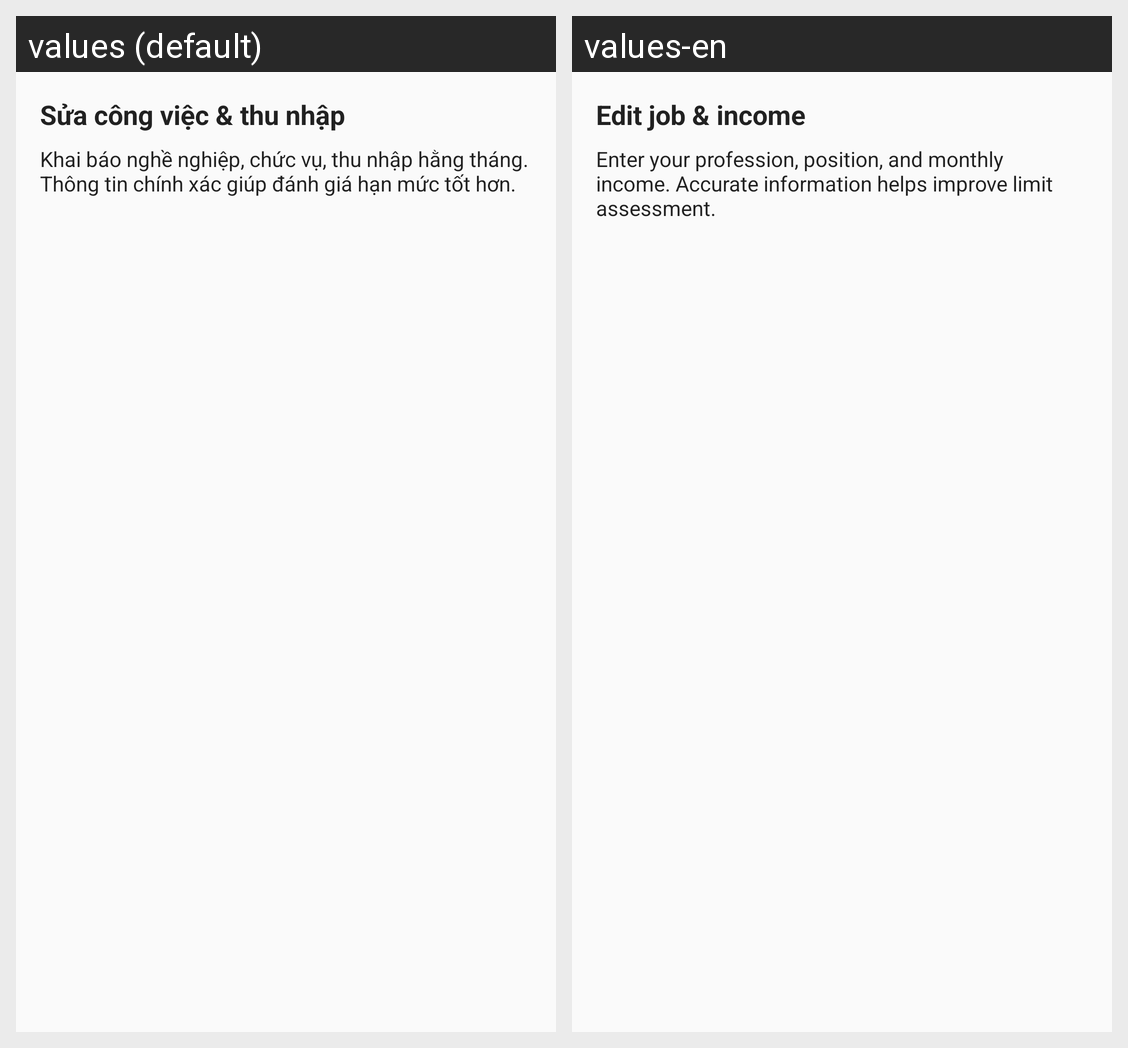

For this localized Android screen grid, give each drawn string resource with its value in every locale shown.
Android screen res/layout/guide_edit_job_info.xml rendered under 2 locales, left to right: values (default), values-en. Device: Nexus 5 (rendered at 1080×1920; each locale shown at half size, 540×960, under a caption strip naming it); theme Theme.EasyMoney.
Strings drawn on this screen, with the default value and each locale's value (text and hints the layout hard-codes, and strings that could not be matched under every locale, appear in the picture but are not listed):

guide_edit_job_info_title
  values: Sửa công việc & thu nhập
  values-en: Edit job & income

guide_edit_job_info_message
  values: Khai báo nghề nghiệp, chức vụ, thu nhập hằng tháng. Thông tin chính xác giúp đánh giá hạn mức tốt hơn.
  values-en: Enter your profession, position, and monthly income. Accurate information helps improve limit assessment.
